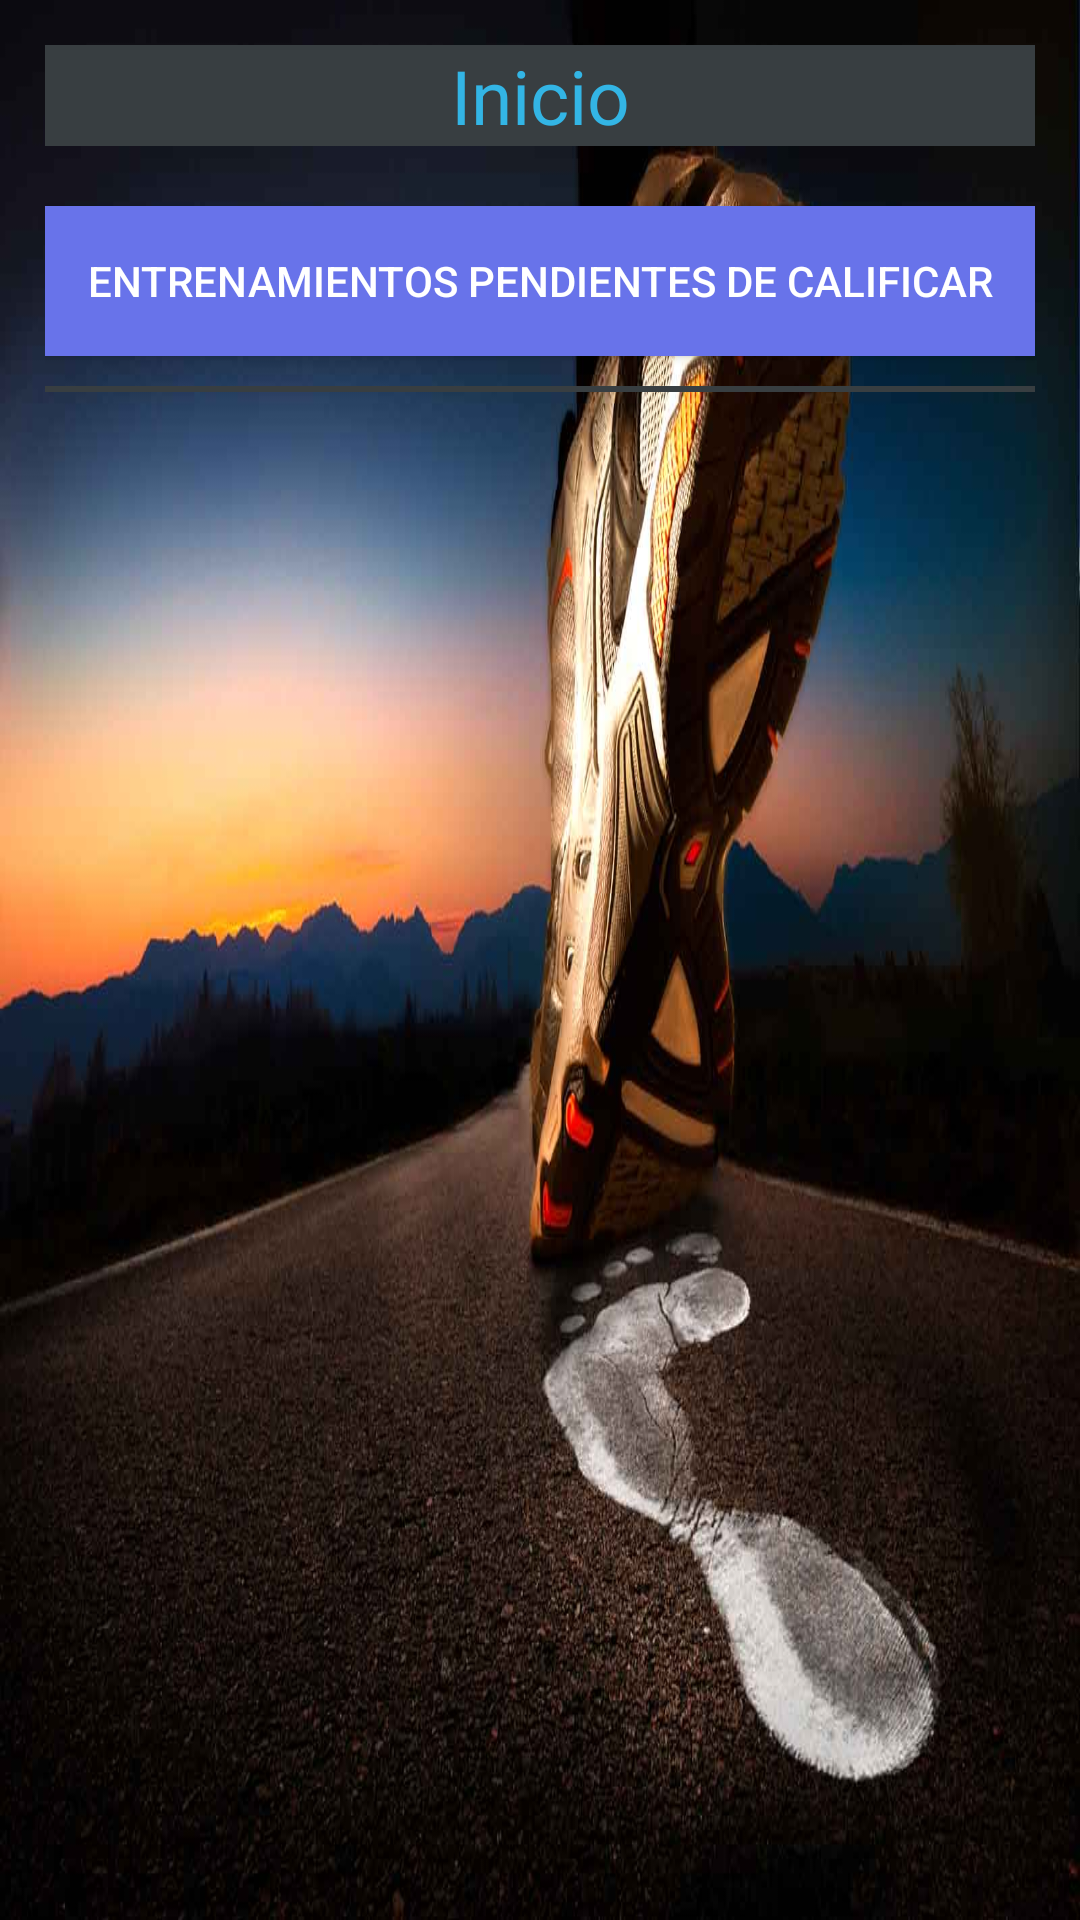

Layout XML and referenced resources for this Android screen:
<!-- AndroidManifest.xml: application theme AppTheme -->
<!-- res/layout/inicio.xml -->
<LinearLayout xmlns:android="http://schemas.android.com/apk/res/android"
    android:layout_width="match_parent"
    android:layout_height="match_parent"
    android:gravity="left"
    android:orientation="vertical"
    android:padding="15dp"
    android:background="@drawable/background">

     <TextView
        android:layout_width="match_parent"
        android:layout_height="wrap_content"
        android:layout_gravity="center"
        android:layout_marginBottom="20dp"
        android:background="@color/accountTittleBackgroundColor"
        android:gravity="center"
        android:text="Inicio"
        android:textColor="@color/accountTittleText"
        android:textSize="25sp" />
     
    
    <Button
             android:layout_width="match_parent"
            android:layout_height="50dp"
        	android:layout_gravity="center"
        	android:gravity="center"
            android:text="Entrenamientos pendientes de calificar"
            android:id="@+id/btnCreateNotify"
            android:onClick="buttonClicked"
            android:layout_alignParentTop="true"
            android:layout_alignParentLeft="true"
            android:background="@color/buttonHome"
            android:layout_marginBottom="10dp"
            android:textColor="@color/buttonHomeColor"
            android:layout_alignParentRight="true"/>


      <View android:background="@color/accountTittleBackgroundColor" 
       android:layout_width = "fill_parent"
        android:layout_height="2dp"/>
     
     
   

   
    
       <LinearLayout
	    android:id="@+id/linearLayout1"
	    android:layout_width="fill_parent"
	    android:layout_height="fill_parent"
	  	android:layout_gravity="bottom|center" 
	    android:gravity="bottom|center"
	    android:orientation="vertical" >
	
	    <LinearLayout
	        
	        android:id="@+id/linearLayout2"
	        android:layout_width="fill_parent"
	        android:layout_height="0dip"
	       android:layout_weight="1.26"
	        android:orientation="vertical"  >
	
	      
	
	        
	    </LinearLayout>	
	   
	</LinearLayout>
    
</LinearLayout>
<!-- resources referenced by this layout -->
<resources>
  <color name="accountTittleBackgroundColor">#383e41</color>
  <color name="accountTittleText">#33B5E5</color>
  <color name="buttonHome">#6873EA</color>
  <color name="buttonHomeColor">#FFFFFF</color>
  <!-- drawable background: jpg bitmap (drawable, 75768 bytes) -->
  <style name="AppTheme" parent="Theme.AppCompat.Light.DarkActionBar">
          
      </style>
</resources>
